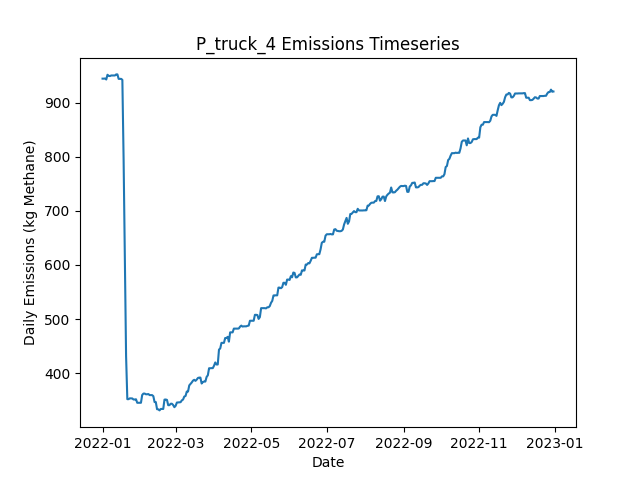

Data behind this chart, as committed beside it:
Date, Daily Emissions (Kg Methane), Daily Mitigable Emissions (Kg Methane), Daily Non-Mitigable Emissions (Kg Methan…, Daily Cost ($), Active Leaks, New Leaks, Leaks Repaired, Leaks Naturally Repaired, Leaks Tagged, Daily Repair Cost ($), Daily Natural Repair Cost ($), truck Deployment Cost ($), truck Sites flagged for Follow-Up, truck Leaks tagged for repair, truck Sites Visited, truck Travel Time (Minutes), truck Survey Time (Minutes), OGI_FU_mdl_high Deployment Cost ($), OGI_FU_mdl_high Sites flagged for Follow…, OGI_FU_mdl_high Leaks tagged for repair, OGI_FU_mdl_high Sites Visited, OGI_FU_mdl_high Travel Time (Minutes), OGI_FU_mdl_high Survey Time (Minutes)
2022-01-01, 944.3, 600.2, 344.1, 400, 355, 357, 0, 2, 0.00000, 0.00000, 400, 400, 0, , 10, 180, 270, 0.00000, , 0, 0, 0, 0
2022-01-02, 944.3, 600.2, 344.1, 400, 355, 0, 0, 0, 0.00000, 0.00000, 0.00000, 400, 0, , 1, 20, 30, 0.00000, , 0, 0, 0, 0
2022-01-03, 944.5, 600.4, 344.1, 1000, 356, 1, 0, 0, 77, 0.00000, 0.00000, 0.00000, 9, , 0, 0, 0, 1000, , 77, 3, 120, 360
2022-01-04, 942.7, 598.6, 344.1, 1000, 356, 1, 0, 1, 79, 0.00000, 200, 0.00000, 1, , 0, 0, 0, 1000, , 79, 3, 120, 360
2022-01-05, 951.4, 607.3, 344.1, 1000, 359, 3, 0, 0, 85, 0.00000, 0.00000, 0.00000, 0, , 0, 0, 0, 1000, , 85, 3, 120, 360
2022-01-06, 949.4, 607.3, 342.1, 500, 358, 0, 0, 0, 27, 0.00000, 0.00000, 0.00000, 0, , 0, 0, 0, 500, , 27, 1, 30, 120
2022-01-07, 949, 607.3, 341.7, 0.00000, 357, 0, 0, 0, 0.00000, 0.00000, 0.00000, 0.00000, 0, , 0, 0, 0, 0.00000, , 0, 0, 0, 0
2022-01-08, 950.1, 608.9, 341.2, 0.00000, 357, 1, 0, 0, 0.00000, 0.00000, 0.00000, 0.00000, 0, , 0, 0, 0, 0.00000, , 0, 0, 0, 0
2022-01-09, 950.1, 608.9, 341.2, 0.00000, 357, 0, 0, 0, 0.00000, 0.00000, 0.00000, 0.00000, 0, , 0, 0, 0, 0.00000, , 0, 0, 0, 0
2022-01-10, 950.1, 608.9, 341.2, 0.00000, 357, 0, 0, 0, 0.00000, 0.00000, 0.00000, 0.00000, 0, , 0, 0, 0, 0.00000, , 0, 0, 0, 0
2022-01-11, 950.1, 608.9, 341.2, 0.00000, 357, 0, 0, 0, 0.00000, 0.00000, 0.00000, 0.00000, 0, , 0, 0, 0, 0.00000, , 0, 0, 0, 0
2022-01-12, 952.1, 608.9, 343.2, 0.00000, 358, 1, 0, 0, 0.00000, 0.00000, 0.00000, 0.00000, 0, , 0, 0, 0, 0.00000, , 0, 0, 0, 0
2022-01-13, 952.1, 608.9, 343.2, 0.00000, 358, 0, 0, 0, 0.00000, 0.00000, 0.00000, 0.00000, 0, , 0, 0, 0, 0.00000, , 0, 0, 0, 0
2022-01-14, 943.8, 608.9, 334.9, 0.00000, 357, 0, 0, 0, 0.00000, 0.00000, 0.00000, 0.00000, 0, , 0, 0, 0, 0.00000, , 0, 0, 0, 0
2022-01-15, 943.8, 608.9, 334.9, 0.00000, 357, 0, 0, 0, 0.00000, 0.00000, 0.00000, 0.00000, 0, , 0, 0, 0, 0.00000, , 0, 0, 0, 0
2022-01-16, 943.8, 608.9, 334.9, 0.00000, 357, 0, 0, 0, 0.00000, 0.00000, 0.00000, 0.00000, 0, , 0, 0, 0, 0.00000, , 0, 0, 0, 0
2022-01-17, 942.1, 609.1, 332.9, 0.00000, 357, 1, 0, 0, 0.00000, 0.00000, 0.00000, 0.00000, 0, , 0, 0, 0, 0.00000, , 0, 0, 0, 0
2022-01-18, 795.7, 462.8, 332.9, 13600, 291, 2, 68, 0, 0.00000, 13600, 0.00000, 0.00000, 0, , 0, 0, 0, 0.00000, , 0, 0, 0, 0
2022-01-19, 615.3, 280.4, 334.9, 13600, 225, 2, 68, 0, 0.00000, 13600, 0.00000, 0.00000, 0, , 0, 0, 0, 0.00000, , 0, 0, 0, 0
2022-01-20, 431.7, 97.42, 334.2, 14600, 153, 2, 73, 0, 0.00000, 14600, 0.00000, 0.00000, 0, , 0, 0, 0, 0.00000, , 0, 0, 0, 0
2022-01-21, 352.1, 17.88, 334.2, 4800, 129, 0, 24, 0, 0.00000, 4800, 0.00000, 0.00000, 0, , 0, 0, 0, 0.00000, , 0, 0, 0, 0
2022-01-22, 352.1, 17.88, 334.2, 0.00000, 129, 0, 0, 0, 0.00000, 0.00000, 0.00000, 0.00000, 0, , 0, 0, 0, 0.00000, , 0, 0, 0, 0
2022-01-23, 353.6, 17.88, 335.8, 0.00000, 129, 1, 0, 0, 0.00000, 0.00000, 0.00000, 0.00000, 0, , 0, 0, 0, 0.00000, , 0, 0, 0, 0
2022-01-24, 353.6, 17.88, 335.8, 0.00000, 129, 0, 0, 0, 0.00000, 0.00000, 0.00000, 0.00000, 0, , 0, 0, 0, 0.00000, , 0, 0, 0, 0
2022-01-25, 353.5, 19.66, 333.8, 0.00000, 130, 2, 0, 0, 0.00000, 0.00000, 0.00000, 0.00000, 0, , 0, 0, 0, 0.00000, , 0, 0, 0, 0
2022-01-26, 351.5, 19.66, 331.8, 0.00000, 129, 0, 0, 0, 0.00000, 0.00000, 0.00000, 0.00000, 0, , 0, 0, 0, 0.00000, , 0, 0, 0, 0
2022-01-27, 351.5, 19.66, 331.8, 0.00000, 129, 0, 0, 0, 0.00000, 0.00000, 0.00000, 0.00000, 0, , 0, 0, 0, 0.00000, , 0, 0, 0, 0
2022-01-28, 351.9, 19.66, 332.3, 0.00000, 130, 1, 0, 0, 0.00000, 0.00000, 0.00000, 0.00000, 0, , 0, 0, 0, 0.00000, , 0, 0, 0, 0
2022-01-29, 345.5, 22.34, 323.1, 0.00000, 130, 2, 0, 0, 0.00000, 0.00000, 0.00000, 0.00000, 0, , 0, 0, 0, 0.00000, , 0, 0, 0, 0
2022-01-30, 345.5, 22.34, 323.1, 0.00000, 130, 0, 0, 0, 0.00000, 0.00000, 0.00000, 0.00000, 0, , 0, 0, 0, 0.00000, , 0, 0, 0, 0
2022-01-31, 345.5, 22.34, 323.1, 0.00000, 130, 0, 0, 0, 0.00000, 0.00000, 0.00000, 0.00000, 0, , 0, 0, 0, 0.00000, , 0, 0, 0, 0
2022-02-01, 345.5, 22.34, 323.1, 0.00000, 130, 0, 0, 0, 0.00000, 0.00000, 0.00000, 0.00000, 0, , 0, 0, 0, 0.00000, , 0, 0, 0, 0
2022-02-02, 359.8, 28.38, 331.4, 0.00000, 132, 2, 0, 0, 0.00000, 0.00000, 0.00000, 0.00000, 0, , 0, 0, 0, 0.00000, , 0, 0, 0, 0
2022-02-03, 362.4, 31.06, 331.4, 0.00000, 133, 1, 0, 0, 0.00000, 0.00000, 0.00000, 0.00000, 0, , 0, 0, 0, 0.00000, , 0, 0, 0, 0
2022-02-04, 362.4, 31.06, 331.4, 0.00000, 133, 0, 0, 0, 0.00000, 0.00000, 0.00000, 0.00000, 0, , 0, 0, 0, 0.00000, , 0, 0, 0, 0
2022-02-05, 361.2, 33.74, 327.4, 0.00000, 132, 1, 0, 0, 0.00000, 0.00000, 0.00000, 0.00000, 0, , 0, 0, 0, 0.00000, , 0, 0, 0, 0
2022-02-06, 361.2, 33.74, 327.4, 0.00000, 132, 0, 0, 0, 0.00000, 0.00000, 0.00000, 0.00000, 0, , 0, 0, 0, 0.00000, , 0, 0, 0, 0
2022-02-07, 361.6, 33.74, 327.9, 0.00000, 133, 1, 0, 0, 0.00000, 0.00000, 0.00000, 0.00000, 0, , 0, 0, 0, 0.00000, , 0, 0, 0, 0
2022-02-08, 359.6, 33.74, 325.9, 0.00000, 132, 0, 0, 0, 0.00000, 0.00000, 0.00000, 0.00000, 0, , 0, 0, 0, 0.00000, , 0, 0, 0, 0
2022-02-09, 359.6, 33.74, 325.9, 0.00000, 132, 0, 0, 0, 0.00000, 0.00000, 0.00000, 0.00000, 0, , 0, 0, 0, 0.00000, , 0, 0, 0, 0
2022-02-10, 359.6, 33.74, 325.9, 0.00000, 132, 0, 0, 0, 0.00000, 0.00000, 0.00000, 0.00000, 0, , 0, 0, 0, 0.00000, , 0, 0, 0, 0
2022-02-11, 357.7, 33.74, 323.9, 0.00000, 131, 0, 0, 0, 0.00000, 0.00000, 0.00000, 0.00000, 0, , 0, 0, 0, 0.00000, , 0, 0, 0, 0
2022-02-12, 346.8, 33.74, 313, 0.00000, 129, 0, 0, 0, 0.00000, 0.00000, 0.00000, 0.00000, 0, , 0, 0, 0, 0.00000, , 0, 0, 0, 0
2022-02-13, 346.8, 33.74, 313, 0.00000, 129, 0, 0, 0, 0.00000, 0.00000, 0.00000, 0.00000, 0, , 0, 0, 0, 0.00000, , 0, 0, 0, 0
2022-02-14, 333.6, 38.21, 295.4, 0.00000, 129, 2, 0, 0, 0.00000, 0.00000, 0.00000, 0.00000, 0, , 0, 0, 0, 0.00000, , 0, 0, 0, 0
2022-02-15, 333.3, 38.21, 295.1, 0.00000, 128, 0, 0, 0, 0.00000, 0.00000, 0.00000, 0.00000, 0, , 0, 0, 0, 0.00000, , 0, 0, 0, 0
2022-02-16, 331.4, 38.21, 293.2, 0.00000, 127, 0, 0, 0, 0.00000, 0.00000, 0.00000, 0.00000, 0, , 0, 0, 0, 0.00000, , 0, 0, 0, 0
2022-02-17, 334.1, 40.89, 293.2, 0.00000, 128, 1, 0, 0, 0.00000, 0.00000, 0.00000, 0.00000, 0, , 0, 0, 0, 0.00000, , 0, 0, 0, 0
2022-02-18, 334.1, 40.89, 293.2, 0.00000, 128, 0, 0, 0, 0.00000, 0.00000, 0.00000, 0.00000, 0, , 0, 0, 0, 0.00000, , 0, 0, 0, 0
2022-02-19, 334.1, 40.89, 293.2, 0.00000, 128, 0, 0, 0, 0.00000, 0.00000, 0.00000, 0.00000, 0, , 0, 0, 0, 0.00000, , 0, 0, 0, 0
2022-02-20, 351.3, 49.16, 302.1, 0.00000, 130, 2, 0, 0, 0.00000, 0.00000, 0.00000, 0.00000, 0, , 0, 0, 0, 0.00000, , 0, 0, 0, 0
2022-02-21, 351.5, 49.38, 302.1, 0.00000, 131, 1, 0, 0, 0.00000, 0.00000, 0.00000, 0.00000, 0, , 0, 0, 0, 0.00000, , 0, 0, 0, 0
2022-02-22, 350.8, 57.65, 293.2, 0.00000, 131, 1, 0, 0, 0.00000, 0.00000, 0.00000, 0.00000, 0, , 0, 0, 0, 0.00000, , 0, 0, 0, 0
2022-02-23, 341, 57.65, 283.4, 0.00000, 130, 1, 0, 0, 0.00000, 0.00000, 0.00000, 0.00000, 0, , 0, 0, 0, 0.00000, , 0, 0, 0, 0
2022-02-24, 341, 57.65, 283.4, 0.00000, 130, 0, 0, 0, 0.00000, 0.00000, 0.00000, 0.00000, 0, , 0, 0, 0, 0.00000, , 0, 0, 0, 0
2022-02-25, 343.7, 60.33, 283.4, 0.00000, 131, 1, 0, 0, 0.00000, 0.00000, 0.00000, 0.00000, 0, , 0, 0, 0, 0.00000, , 0, 0, 0, 0
2022-02-26, 343.7, 60.33, 283.4, 0.00000, 131, 0, 0, 0, 0.00000, 0.00000, 0.00000, 0.00000, 0, , 0, 0, 0, 0.00000, , 0, 0, 0, 0
2022-02-27, 341.3, 60.33, 281, 0.00000, 129, 0, 0, 0, 0.00000, 0.00000, 0.00000, 0.00000, 0, , 0, 0, 0, 0.00000, , 0, 0, 0, 0
2022-02-28, 337.3, 60.33, 277, 0.00000, 127, 0, 0, 0, 0.00000, 0.00000, 0.00000, 0.00000, 0, , 0, 0, 0, 0.00000, , 0, 0, 0, 0
2022-03-01, 339.8, 64.8, 275, 0.00000, 127, 1, 0, 0, 0.00000, 0.00000, 0.00000, 0.00000, 0, , 0, 0, 0, 0.00000, , 0, 0, 0, 0
... 305 more rows
